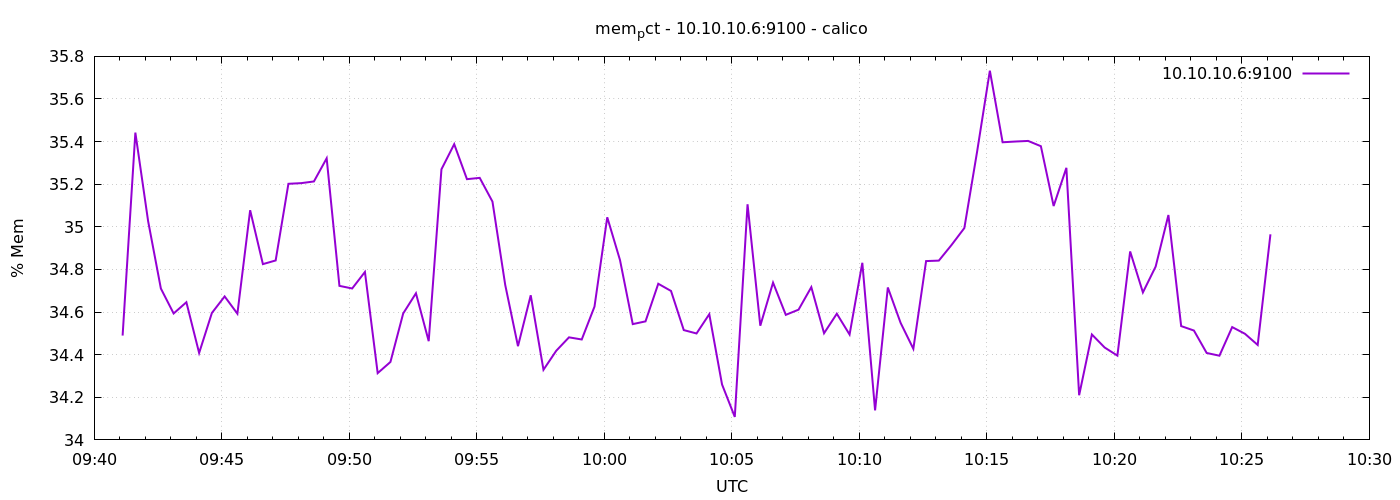

The file beside this chart, header and first rows:
1776850867	34.48964832742308
1776850897	35.44
1776850927	35.03
1776850957	34.71
1776850987	34.59
1776851017	34.65
1776851047	34.41
1776851077	34.6
1776851107	34.67
1776851137	34.59
1776851167	35.08
1776851197	34.83
1776851227	34.84
1776851257	35.2
1776851287	35.21
1776851317	35.21
1776851347	35.32
1776851377	34.72
1776851407	34.71
1776851437	34.79
1776851467	34.31
1776851497	34.37
1776851527	34.59
1776851557	34.69
1776851587	34.46
1776851617	35.27
1776851647	35.39
1776851677	35.22
1776851707	35.23
1776851737	35.12
1776851767	34.73
1776851797	34.44
1776851827	34.68
1776851857	34.33
1776851887	34.42
1776851917	34.48
1776851947	34.47
1776851977	34.63
1776852007	35.04
1776852037	34.84
1776852067	34.54
1776852097	34.56
1776852127	34.73
1776852157	34.7
1776852187	34.52
1776852217	34.5
1776852247	34.59
1776852277	34.26
1776852307	34.11
1776852337	35.11
1776852367	34.54
1776852397	34.74
1776852427	34.59
1776852457	34.61
1776852487	34.72
1776852517	34.5
1776852547	34.59
1776852577	34.49
1776852607	34.83
1776852637	34.14
1776852667	34.72
... 30 more rows
